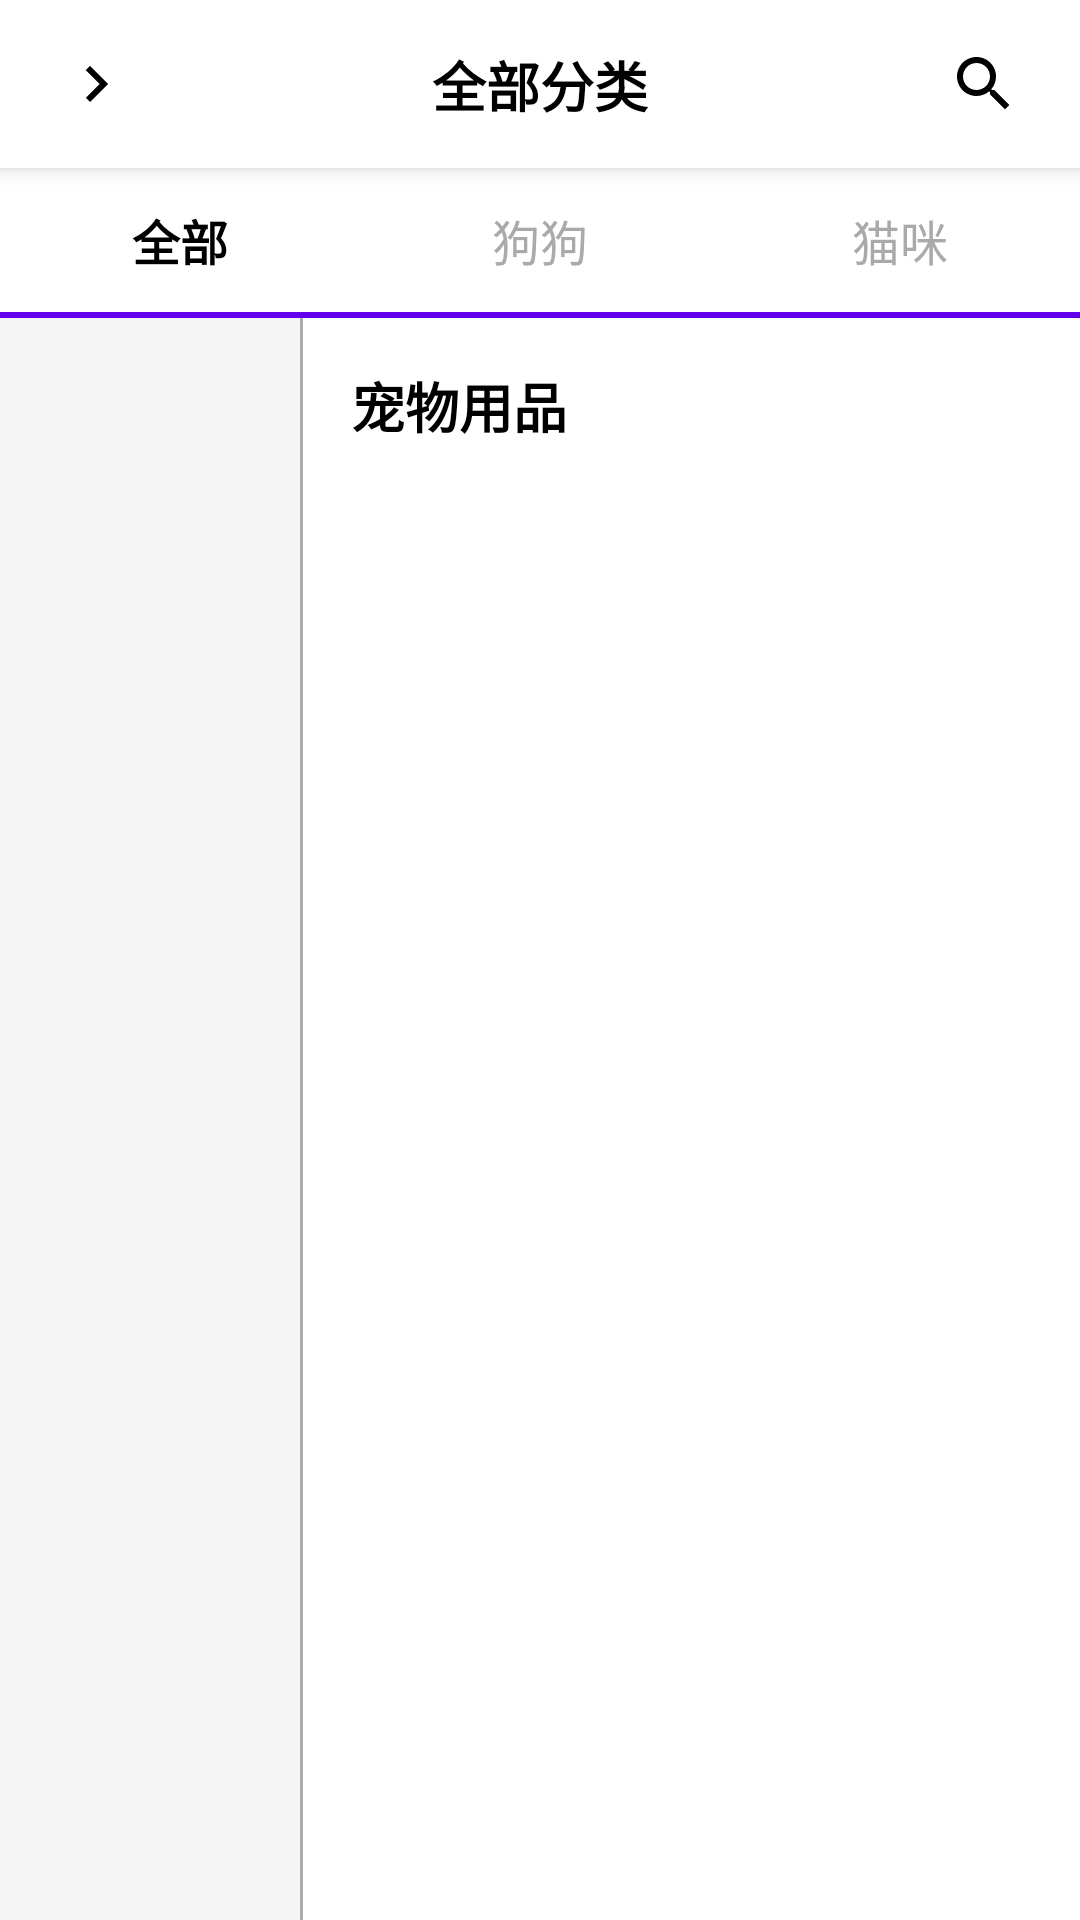

Produce the Android XML layout that renders to this screen, including the resource entries it uses.
<!-- AndroidManifest.xml: activity theme Theme.Wypet.NoActionBar -->
<!-- res/layout/activity_category.xml -->
<?xml version="1.0" encoding="utf-8"?>
<androidx.constraintlayout.widget.ConstraintLayout xmlns:android="http://schemas.android.com/apk/res/android"
    xmlns:app="http://schemas.android.com/apk/res-auto"
    xmlns:tools="http://schemas.android.com/tools"
    android:layout_width="match_parent"
    android:layout_height="match_parent"
    android:background="@android:color/white"
    tools:context=".ui.category.CategoryActivity">

    
    <androidx.constraintlayout.widget.ConstraintLayout
        android:id="@+id/layout_top_bar"
        android:layout_width="match_parent"
        android:layout_height="?attr/actionBarSize"
        android:background="@android:color/white"
        android:elevation="4dp"
        app:layout_constraintEnd_toEndOf="parent"
        app:layout_constraintStart_toStartOf="parent"
        app:layout_constraintTop_toTopOf="parent">

        <ImageView
            android:id="@+id/btn_back"
            android:layout_width="48dp"
            android:layout_height="48dp"
            android:layout_marginStart="8dp"
            android:background="?attr/selectableItemBackgroundBorderless"
            android:contentDescription="@string/back"
            android:padding="12dp"
            android:scaleType="centerInside"
            android:src="@drawable/ic_arrow_forward"
            app:layout_constraintBottom_toBottomOf="parent"
            app:layout_constraintStart_toStartOf="parent"
            app:layout_constraintTop_toTopOf="parent"
            app:tint="@android:color/black" />

        <TextView
            android:id="@+id/text_title"
            android:layout_width="wrap_content"
            android:layout_height="wrap_content"
            android:text="@string/all_categories"
            android:textColor="@android:color/black"
            android:textSize="18sp"
            android:textStyle="bold"
            app:layout_constraintBottom_toBottomOf="parent"
            app:layout_constraintEnd_toEndOf="parent"
            app:layout_constraintStart_toStartOf="parent"
            app:layout_constraintTop_toTopOf="parent" />

        <ImageView
            android:id="@+id/btn_search"
            android:layout_width="48dp"
            android:layout_height="48dp"
            android:layout_marginEnd="8dp"
            android:background="?attr/selectableItemBackgroundBorderless"
            android:contentDescription="@string/search"
            android:padding="12dp"
            android:scaleType="centerInside"
            android:src="@drawable/ic_search"
            app:layout_constraintBottom_toBottomOf="parent"
            app:layout_constraintEnd_toEndOf="parent"
            app:layout_constraintTop_toTopOf="parent"
            app:tint="@android:color/black" />

    </androidx.constraintlayout.widget.ConstraintLayout>

    
    <LinearLayout
        android:id="@+id/layout_tabs"
        android:layout_width="match_parent"
        android:layout_height="48dp"
        android:orientation="horizontal"
        app:layout_constraintEnd_toEndOf="parent"
        app:layout_constraintStart_toStartOf="parent"
        app:layout_constraintTop_toBottomOf="@+id/layout_top_bar">

        <TextView
            android:id="@+id/tab_all"
            android:layout_width="0dp"
            android:layout_height="match_parent"
            android:layout_weight="1"
            android:gravity="center"
            android:text="@string/all"
            android:textColor="@android:color/black"
            android:textSize="16sp"
            android:textStyle="bold" />

        <TextView
            android:id="@+id/tab_male"
            android:layout_width="0dp"
            android:layout_height="match_parent"
            android:layout_weight="1"
            android:gravity="center"
            android:text="@string/for_dogs"
            android:textColor="@android:color/darker_gray"
            android:textSize="16sp" />

        <TextView
            android:id="@+id/tab_female"
            android:layout_width="0dp"
            android:layout_height="match_parent"
            android:layout_weight="1"
            android:gravity="center"
            android:text="@string/for_cats"
            android:textColor="@android:color/darker_gray"
            android:textSize="16sp" />

    </LinearLayout>

    <View
        android:id="@+id/view_indicator"
        android:layout_width="0dp"
        android:layout_height="2dp"
        android:background="@color/colorPrimary"
        app:layout_constraintEnd_toEndOf="@+id/tab_all"
        app:layout_constraintStart_toStartOf="@+id/tab_all"
        app:layout_constraintTop_toBottomOf="@+id/layout_tabs" />

    
    <androidx.recyclerview.widget.RecyclerView
        android:id="@+id/recycler_categories"
        android:layout_width="100dp"
        android:layout_height="0dp"
        android:background="@color/colorCategoryBackground"
        app:layout_constraintBottom_toBottomOf="parent"
        app:layout_constraintStart_toStartOf="parent"
        app:layout_constraintTop_toBottomOf="@+id/view_indicator"
        tools:listitem="@layout/item_category" />

    <View
        android:id="@+id/divider"
        android:layout_width="1dp"
        android:layout_height="0dp"
        android:background="@android:color/darker_gray"
        app:layout_constraintBottom_toBottomOf="parent"
        app:layout_constraintStart_toEndOf="@+id/recycler_categories"
        app:layout_constraintTop_toBottomOf="@+id/view_indicator" />

    <androidx.constraintlayout.widget.ConstraintLayout
        android:layout_width="0dp"
        android:layout_height="0dp"
        app:layout_constraintBottom_toBottomOf="parent"
        app:layout_constraintEnd_toEndOf="parent"
        app:layout_constraintStart_toEndOf="@+id/divider"
        app:layout_constraintTop_toBottomOf="@+id/view_indicator">

        
        <TextView
            android:id="@+id/text_subcategory_header"
            android:layout_width="0dp"
            android:layout_height="wrap_content"
            android:padding="16dp"
            android:text="@string/pet_supplies"
            android:textColor="@android:color/black"
            android:textSize="18sp"
            android:textStyle="bold"
            app:layout_constraintEnd_toEndOf="parent"
            app:layout_constraintStart_toStartOf="parent"
            app:layout_constraintTop_toTopOf="parent" />

        <androidx.recyclerview.widget.RecyclerView
            android:id="@+id/recycler_subcategories"
            android:layout_width="0dp"
            android:layout_height="0dp"
            android:padding="8dp"
            app:layout_constraintBottom_toBottomOf="parent"
            app:layout_constraintEnd_toEndOf="parent"
            app:layout_constraintStart_toStartOf="parent"
            app:layout_constraintTop_toBottomOf="@+id/text_subcategory_header"
            tools:listitem="@layout/item_subcategory" />

    </androidx.constraintlayout.widget.ConstraintLayout>

</androidx.constraintlayout.widget.ConstraintLayout>
<!-- res/layout/item_category.xml (included above) -->
<?xml version="1.0" encoding="utf-8"?>
<androidx.constraintlayout.widget.ConstraintLayout xmlns:android="http://schemas.android.com/apk/res/android"
    xmlns:app="http://schemas.android.com/apk/res-auto"
    xmlns:tools="http://schemas.android.com/tools"
    android:id="@+id/container_category"
    android:layout_width="match_parent"
    android:layout_height="48dp"
    android:background="@android:color/white"
    android:foreground="?attr/selectableItemBackground">

    <View
        android:id="@+id/view_selection_indicator"
        android:layout_width="3dp"
        android:layout_height="24dp"
        android:background="@color/colorPrimary"
        android:visibility="invisible"
        app:layout_constraintBottom_toBottomOf="parent"
        app:layout_constraintStart_toStartOf="parent"
        app:layout_constraintTop_toTopOf="parent" />

    <TextView
        android:id="@+id/text_category_name"
        android:layout_width="0dp"
        android:layout_height="wrap_content"
        android:layout_marginStart="8dp"
        android:layout_marginEnd="8dp"
        android:gravity="center"
        android:maxLines="2"
        android:textColor="@android:color/black"
        android:textSize="14sp"
        app:layout_constraintBottom_toBottomOf="parent"
        app:layout_constraintEnd_toEndOf="parent"
        app:layout_constraintStart_toEndOf="@+id/view_selection_indicator"
        app:layout_constraintTop_toTopOf="parent"
        tools:text="宠物食品" />

</androidx.constraintlayout.widget.ConstraintLayout>
<!-- res/layout/item_subcategory.xml (included above) -->
<?xml version="1.0" encoding="utf-8"?>
<androidx.cardview.widget.CardView xmlns:android="http://schemas.android.com/apk/res/android"
    xmlns:app="http://schemas.android.com/apk/res-auto"
    xmlns:tools="http://schemas.android.com/tools"
    android:layout_width="match_parent"
    android:layout_height="wrap_content"
    android:layout_margin="4dp"
    android:foreground="?attr/selectableItemBackground"
    app:cardCornerRadius="8dp"
    app:cardElevation="1dp">

    <androidx.constraintlayout.widget.ConstraintLayout
        android:layout_width="match_parent"
        android:layout_height="wrap_content"
        android:padding="8dp">

        <ImageView
            android:id="@+id/image_subcategory"
            android:layout_width="48dp"
            android:layout_height="48dp"
            android:layout_marginTop="8dp"
            android:contentDescription="@string/subcategory_image"
            app:layout_constraintEnd_toEndOf="parent"
            app:layout_constraintStart_toStartOf="parent"
            app:layout_constraintTop_toTopOf="parent"
            tools:src="@drawable/ic_pet" />

        <TextView
            android:id="@+id/text_subcategory_name"
            android:layout_width="0dp"
            android:layout_height="wrap_content"
            android:layout_marginTop="8dp"
            android:gravity="center"
            android:maxLines="1"
            android:textColor="@android:color/black"
            android:textSize="12sp"
            app:layout_constraintBottom_toBottomOf="parent"
            app:layout_constraintEnd_toEndOf="parent"
            app:layout_constraintStart_toStartOf="parent"
            app:layout_constraintTop_toBottomOf="@+id/image_subcategory"
            tools:text="猫粮" />

    </androidx.constraintlayout.widget.ConstraintLayout>

</androidx.cardview.widget.CardView>
<!-- resources referenced by this layout -->
<resources>
  <color name="colorCategoryBackground">#F5F5F5</color>
  <color name="colorPrimary">#FF6200EE</color>
  <!-- drawable ic_arrow_forward (drawable) -->
  <?xml version="1.0" encoding="utf-8"?>
  <vector xmlns:android="http://schemas.android.com/apk/res/android"
      android:width="24dp"
      android:height="24dp"
      android:viewportWidth="24"
      android:viewportHeight="24">
      <path
          android:fillColor="#000000"
          android:pathData="M8.59,16.59L13.17,12L8.59,7.41L10,6L16,12L10,18L8.59,16.59Z" />
  </vector>
  <!-- drawable ic_pet (drawable) -->
  <vector xmlns:android="http://schemas.android.com/apk/res/android"
      android:width="24dp"
      android:height="24dp"
      android:viewportWidth="24"
      android:viewportHeight="24"
      android:tint="?attr/colorControlNormal">
      <path
          android:fillColor="@android:color/white"
          android:pathData="M12,2C6.48,2 2,6.48 2,12s4.48,10 10,10 10,-4.48 10,-10S17.52,2 12,2zM16.5,8.8c0.89,0 1.6,0.71 1.6,1.6 0,0.89 -0.71,1.6 -1.6,1.6 -0.89,0 -1.6,-0.71 -1.6,-1.6 0,-0.89 0.71,-1.6 1.6,-1.6zM7.5,8.8c0.89,0 1.6,0.71 1.6,1.6 0,0.89 -0.71,1.6 -1.6,1.6 -0.89,0 -1.6,-0.71 -1.6,-1.6 0,-0.89 0.71,-1.6 1.6,-1.6zM12,18c-2.21,0 -4,-1.79 -4,-4h8c0,2.21 -1.79,4 -4,4z"/>
  </vector>
  <!-- drawable ic_search (drawable) -->
  <?xml version="1.0" encoding="utf-8"?>
  <vector xmlns:android="http://schemas.android.com/apk/res/android"
      android:width="24dp"
      android:height="24dp"
      android:viewportWidth="24"
      android:viewportHeight="24">
      <path
          android:fillColor="#000000"
          android:pathData="M15.5,14h-0.79l-0.28,-0.27C15.41,12.59 16,11.11 16,9.5 16,5.91 13.09,3 9.5,3S3,5.91 3,9.5 5.91,16 9.5,16c1.61,0 3.09,-0.59 4.23,-1.57l0.27,0.28v0.79l5,4.99L20.49,19l-4.99,-5zM9.5,14C7.01,14 5,11.99 5,9.5S7.01,5 9.5,5 14,7.01 14,9.5 11.99,14 9.5,14z" />
  </vector>
  <string name="all">全部</string>
  <string name="all_categories">全部分类</string>
  <string name="back">返回</string>
  <string name="for_cats">猫咪</string>
  <string name="for_dogs">狗狗</string>
  <string name="pet_supplies">宠物用品</string>
  <string name="search">搜索</string>
  <string name="subcategory_image">子类别图片</string>
  <style name="Theme.Wypet.NoActionBar" parent="Theme.Wypet">
          <item name="windowActionBar">false</item>
          <item name="windowNoTitle">true</item>
      </style>
  <style name="Theme.Wypet" parent="Theme.AppCompat.Light.NoActionBar">
          <item name="android:windowTranslucentStatus">false</item>
          <item name="android:windowTranslucentNavigation">true</item>
          <item name="android:statusBarColor">@android:color/white</item>
          <item name="android:windowLightStatusBar">true</item>
          <item name="android:windowNoTitle">true</item>
          <item name="android:navigationBarColor">@android:color/transparent</item>
      </style>
</resources>
